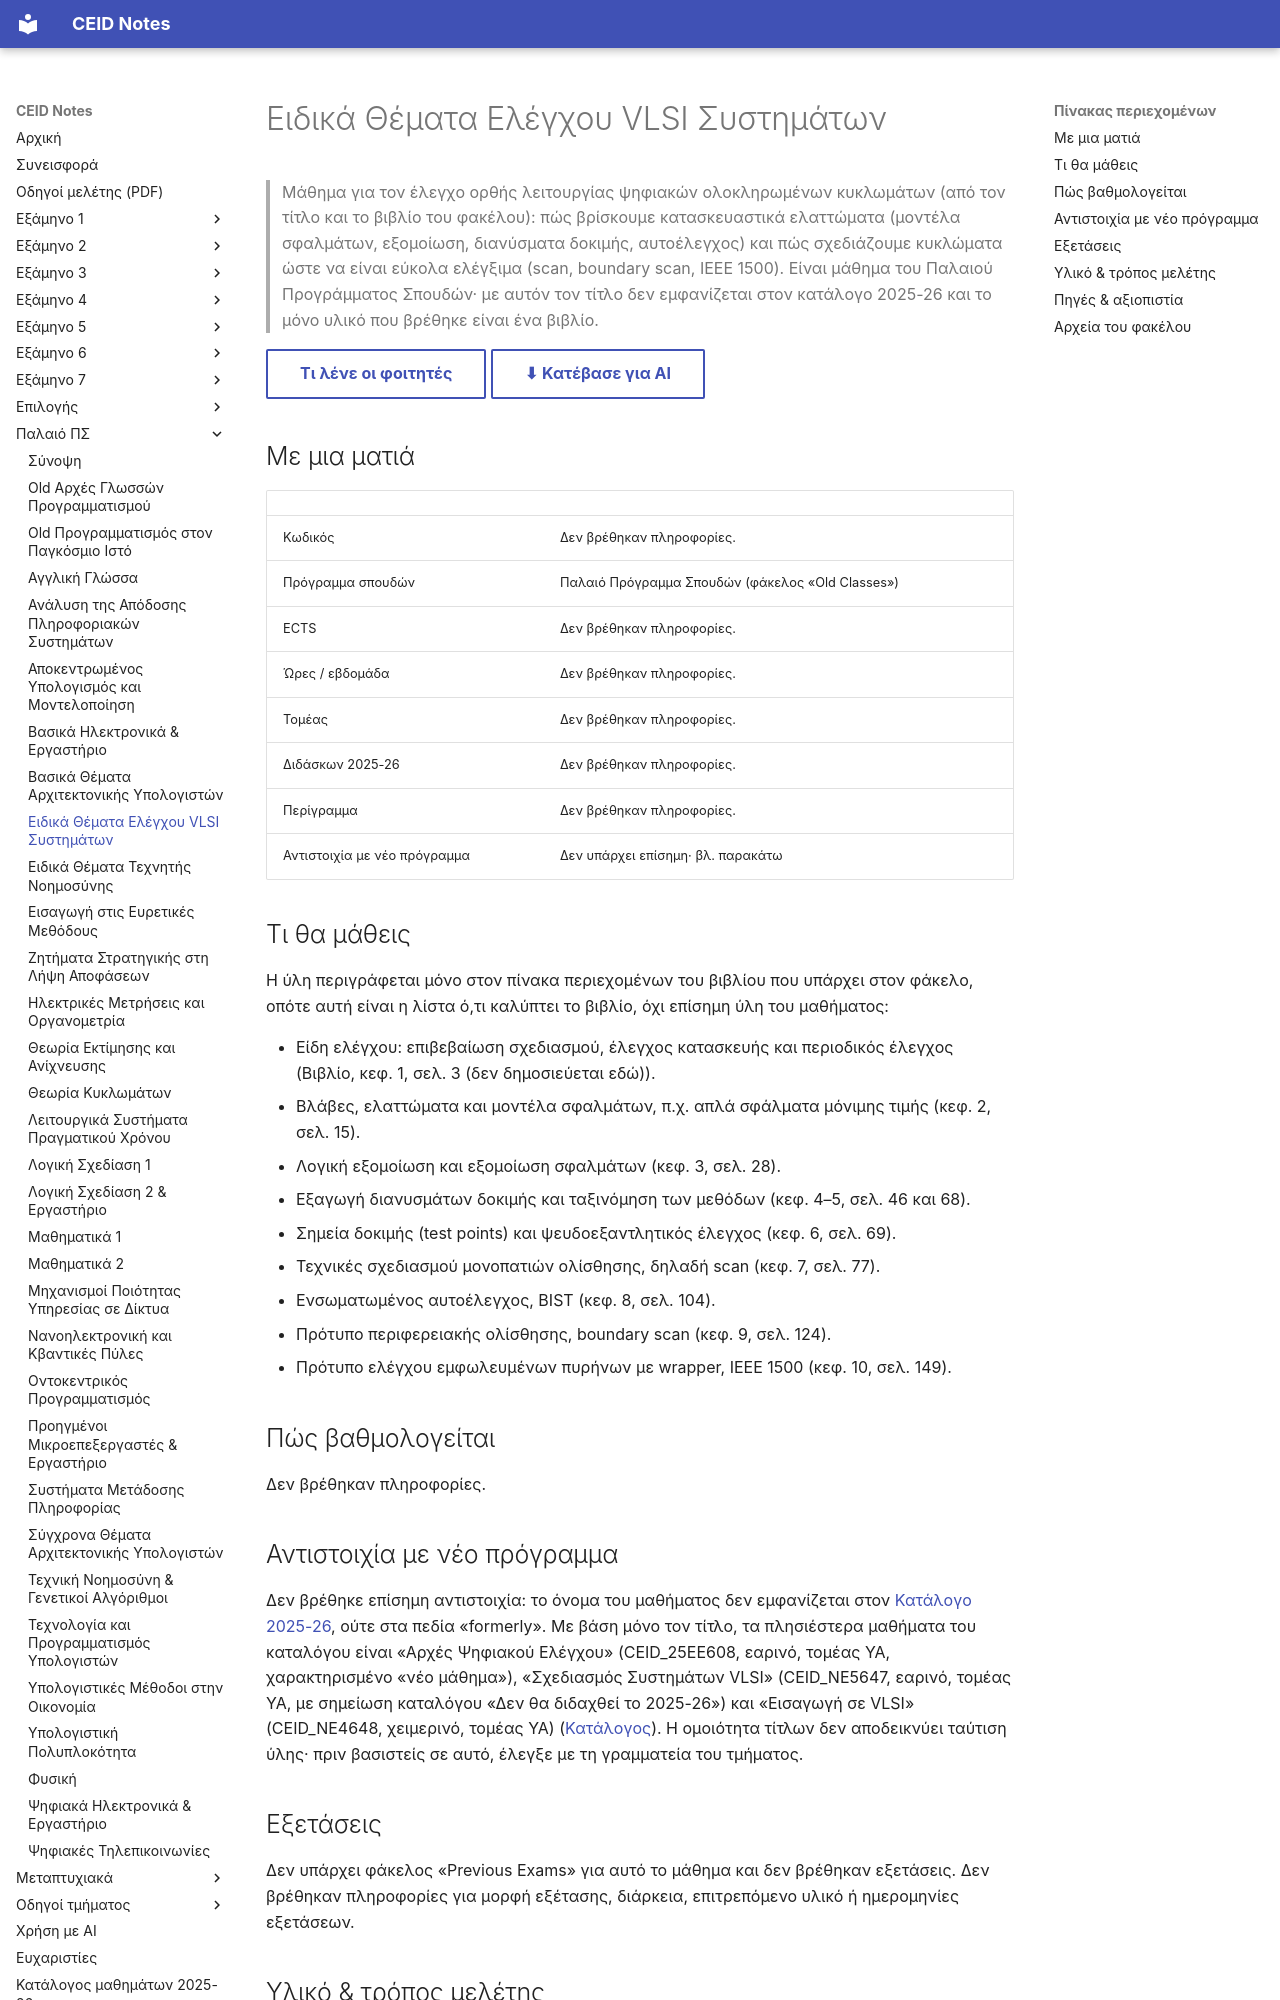

repository: kdngiorgos/ceid-notes · page: Old Classes (Παλαιό Πρόγραμμα Σπουδών)/Ειδικά Θέματα Ελέγχου VLSI Συστημάτων/index.html · generator: mkdocs

---
code: null
title: "Ειδικά Θέματα Ελέγχου VLSI Συστημάτων"
category: old-curriculum
sources: ["../../catalog/curriculum.md", "Έλεγχος Ορθής Λειτουργίας Ψηφικακών Συστημάτων και Σχεδίαση για Εύκολο Έλεγχο.pdf.book.md"]
difficulty: null
last_reviewed: 2026-10-11
---
# Ειδικά Θέματα Ελέγχου VLSI Συστημάτων

> Μάθημα για τον έλεγχο ορθής λειτουργίας ψηφιακών ολοκληρωμένων κυκλωμάτων (από τον τίτλο και το βιβλίο του φακέλου): πώς βρίσκουμε κατασκευαστικά ελαττώματα (μοντέλα σφαλμάτων, εξομοίωση, διανύσματα δοκιμής, αυτοέλεγχος) και πώς σχεδιάζουμε κυκλώματα ώστε να είναι εύκολα ελέγξιμα (scan, boundary scan, IEEE 1500). Είναι μάθημα του Παλαιού Προγράμματος Σπουδών· με αυτόν τον τίτλο δεν εμφανίζεται στον κατάλογο 2025-26 και το μόνο υλικό που βρέθηκε είναι ένα βιβλίο.

[Τι λένε οι φοιτητές](#πώς-βαθμολογείται){ .md-button } [⬇ Κατέβασε για AI](../../downloads/old-eidika-themata-elegxoy-vlsi-systhmaton.zip){ .md-button }


## Με μια ματιά

| | |
|---|---|
| Κωδικός | Δεν βρέθηκαν πληροφορίες. |
| Πρόγραμμα σπουδών | Παλαιό Πρόγραμμα Σπουδών (φάκελος «Old Classes») |
| ECTS | Δεν βρέθηκαν πληροφορίες. |
| Ώρες / εβδομάδα | Δεν βρέθηκαν πληροφορίες. |
| Τομέας | Δεν βρέθηκαν πληροφορίες. |
| Διδάσκων 2025-26 | Δεν βρέθηκαν πληροφορίες. |
| Περίγραμμα | Δεν βρέθηκαν πληροφορίες. |
| Αντιστοιχία με νέο πρόγραμμα | Δεν υπάρχει επίσημη· βλ. παρακάτω |

## Τι θα μάθεις

Η ύλη περιγράφεται μόνο στον πίνακα περιεχομένων του βιβλίου που υπάρχει στον φάκελο, οπότε αυτή είναι η λίστα ό,τι καλύπτει το βιβλίο, όχι επίσημη ύλη του μαθήματος:

- Είδη ελέγχου: επιβεβαίωση σχεδιασμού, έλεγχος κατασκευής και περιοδικός έλεγχος (Βιβλίο, κεφ. 1, σελ. 3 (δεν δημοσιεύεται εδώ)).
- Βλάβες, ελαττώματα και μοντέλα σφαλμάτων, π.χ. απλά σφάλματα μόνιμης τιμής (κεφ. 2, σελ. 15).
- Λογική εξομοίωση και εξομοίωση σφαλμάτων (κεφ. 3, σελ. 28).
- Εξαγωγή διανυσμάτων δοκιμής και ταξινόμηση των μεθόδων (κεφ. 4–5, σελ. 46 και 68).
- Σημεία δοκιμής (test points) και ψευδοεξαντλητικός έλεγχος (κεφ. 6, σελ. 69).
- Τεχνικές σχεδιασμού μονοπατιών ολίσθησης, δηλαδή scan (κεφ. 7, σελ. 77).
- Ενσωματωμένος αυτοέλεγχος, BIST (κεφ. 8, σελ. 104).
- Πρότυπο περιφερειακής ολίσθησης, boundary scan (κεφ. 9, σελ. 124).
- Πρότυπο ελέγχου εμφωλευμένων πυρήνων με wrapper, IEEE 1500 (κεφ. 10, σελ. 149).

## Πώς βαθμολογείται

Δεν βρέθηκαν πληροφορίες.

## Αντιστοιχία με νέο πρόγραμμα

Δεν βρέθηκε επίσημη αντιστοιχία: το όνομα του μαθήματος δεν εμφανίζεται στον [Κατάλογο 2025-26](../../catalog/curriculum.md), ούτε στα πεδία «formerly». Με βάση μόνο τον τίτλο, τα πλησιέστερα μαθήματα του καταλόγου είναι «Αρχές Ψηφιακού Ελέγχου» (CEID_25EE608, εαρινό, τομέας ΥΑ, χαρακτηρισμένο «νέο μάθημα»), «Σχεδιασμός Συστημάτων VLSI» (CEID_NE5647, εαρινό, τομέας ΥΑ, με σημείωση καταλόγου «Δεν θα διδαχθεί το 2025-26») και «Εισαγωγή σε VLSI» (CEID_NE4648, χειμερινό, τομέας ΥΑ) ([Κατάλογος](../../catalog/curriculum.md)). Η ομοιότητα τίτλων δεν αποδεικνύει ταύτιση ύλης· πριν βασιστείς σε αυτό, έλεγξε με τη γραμματεία του τμήματος.

## Εξετάσεις

Δεν υπάρχει φάκελος «Previous Exams» για αυτό το μάθημα και δεν βρέθηκαν εξετάσεις. Δεν βρέθηκαν πληροφορίες για μορφή εξέτασης, διάρκεια, επιτρεπόμενο υλικό ή ημερομηνίες εξετάσεων.
